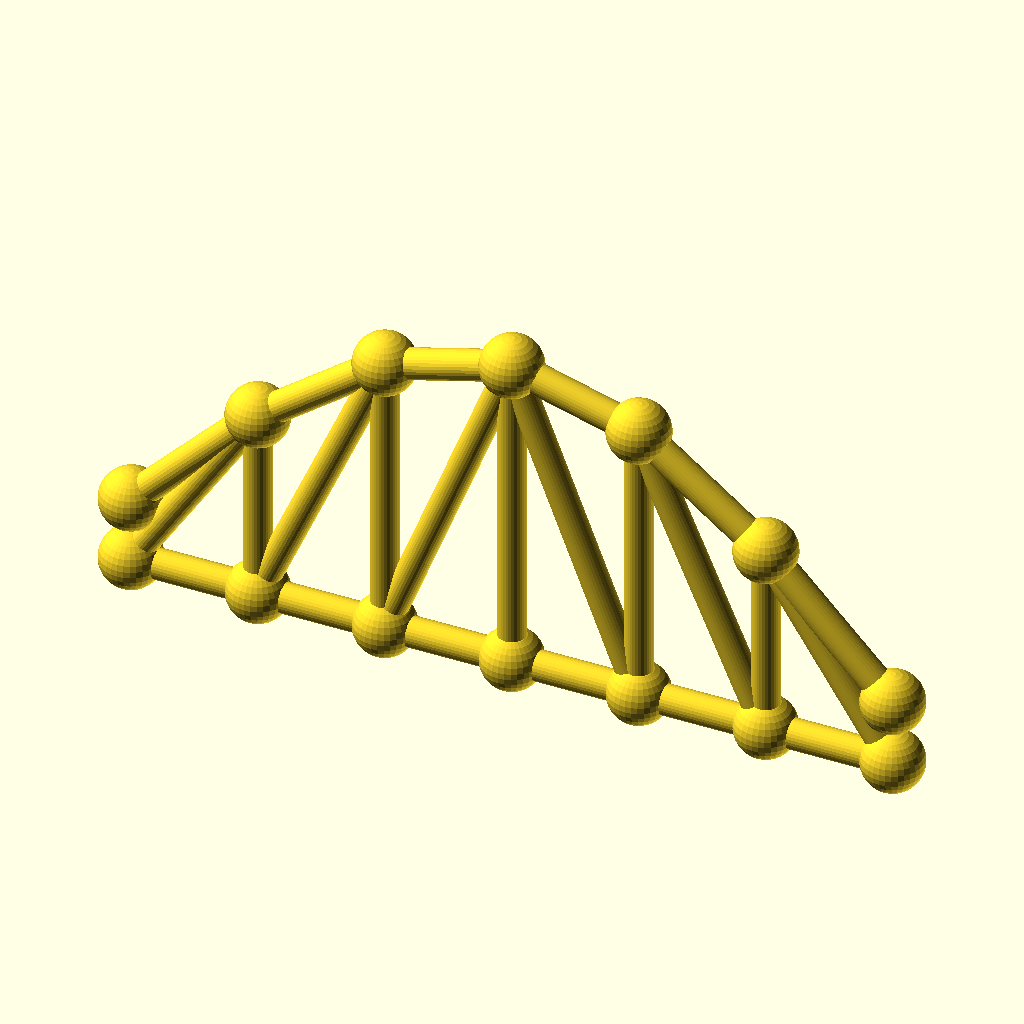
Cell 1: rendered with the file's own defaults.
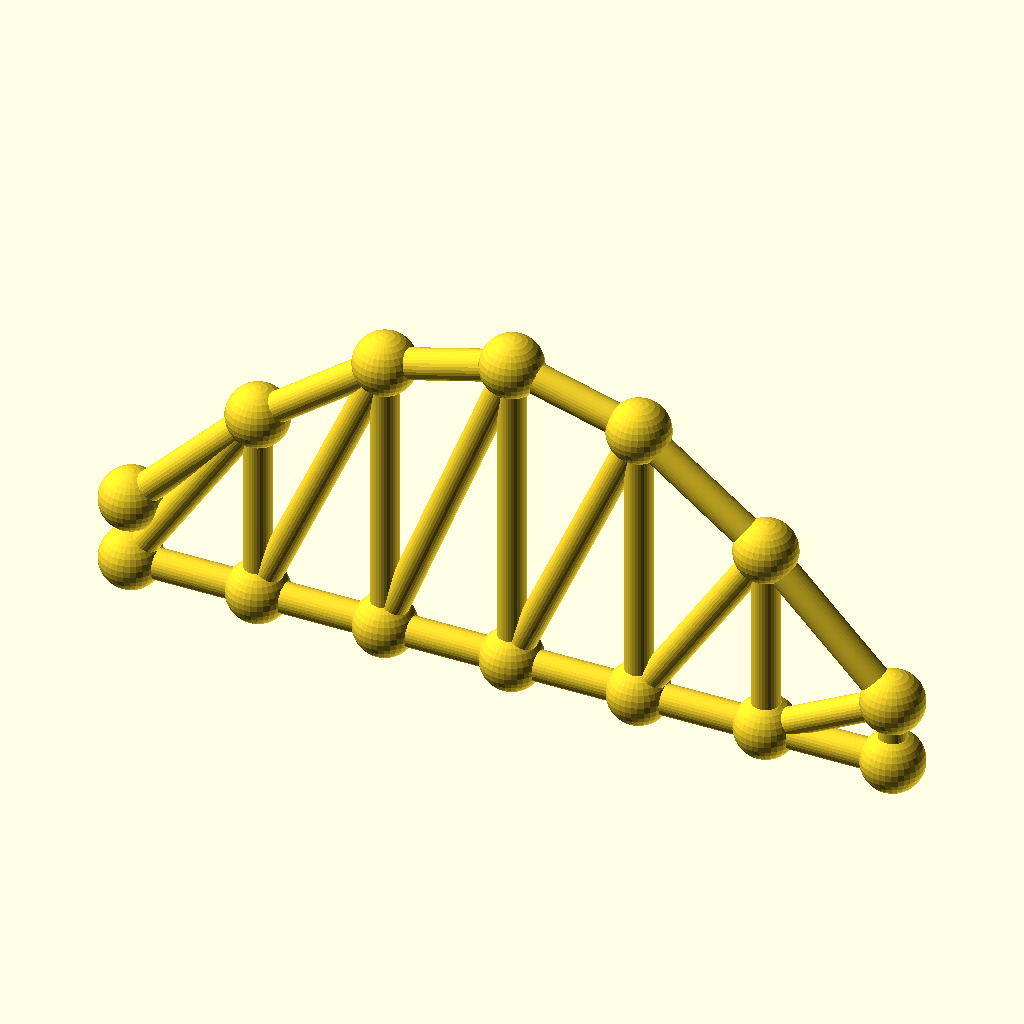
Cell 2: panels = 12 (everything else at default).
All cells are drawn from the same view direction (rotation 55°, 0°, 25°, orthographic, colour scheme Cornfield), but the view is re-fitted for each cell, so position and scale can differ between cells as well as the parameter.
Source of the model, optional_data/data/gen3/archtrusses/part_0020.scad:
$fn = 32;

// ----------------------------------------------------------------------
// Arched truss: span 132 mm, rise 44.88 mm, 6 panels
// ----------------------------------------------------------------------

// --- parameters (mm) ---
panels = 6;               // number of panels
panel_p = 22;             // panel length, X
span = 132;               // span between the end joints
rise = 44.88;             // top chord rise above the springing
camber = 11.22;           // top chord height above the bottom chord at the ends
chord_r = 2.6;            // chord member radius
diag_r = 2.4;             // diagonal radius
joint_r = 5.31;           // joint ball radius

module member(a, b, r) {
  /* rod: cylinder from joint a to joint b */
  d = b - a;
  length = norm(d);
  translate(a) rotate([0, acos(d[2] / length), atan2(d[1], d[0])])
    cylinder(h = length, r = r);
}

module joint(p, r) {
  /* ball at the joint centre */
  translate(p) sphere(r = r);
}

bottom = [[0, 0, 0], [22, 0, 0], [44, 0, 0], [66, 0, 0], [88, 0, 0], [110, 0, 0], [132, 0, 0]];
top = [[0, 0, 11.22], [22, 0, 33.66], [44, 0, 50.087], [66, 0, 56.1], [88, 0, 50.087], [110, 0, 33.66], [132, 0, 11.22]];

for (i = [0 : panels - 1]) member(bottom[i], bottom[i + 1], chord_r);
for (i = [0 : panels - 1]) member(top[i], top[i + 1], chord_r);
/* verticals */
for (i = [1 : panels - 1]) member(bottom[i], top[i], diag_r);
/* diagonals lean toward mid span */
for (i = [0 : panels - 1]) {
  if (i < panels / 2) {
    member(bottom[i], top[i + 1], diag_r);
  } else {
    member(top[i], bottom[i + 1], diag_r);
  }
}
/* joint balls */
for (i = [0 : panels]) joint(bottom[i], joint_r);
for (i = [0 : panels]) joint(top[i], joint_r);
Parameter table extracted from the source (name, type, default, range or options):
panels: number, default 6
panel_p: number, default 22
span: number, default 132
rise: number, default 44.88
camber: number, default 11.22
chord_r: number, default 2.6
diag_r: number, default 2.4
joint_r: number, default 5.31
